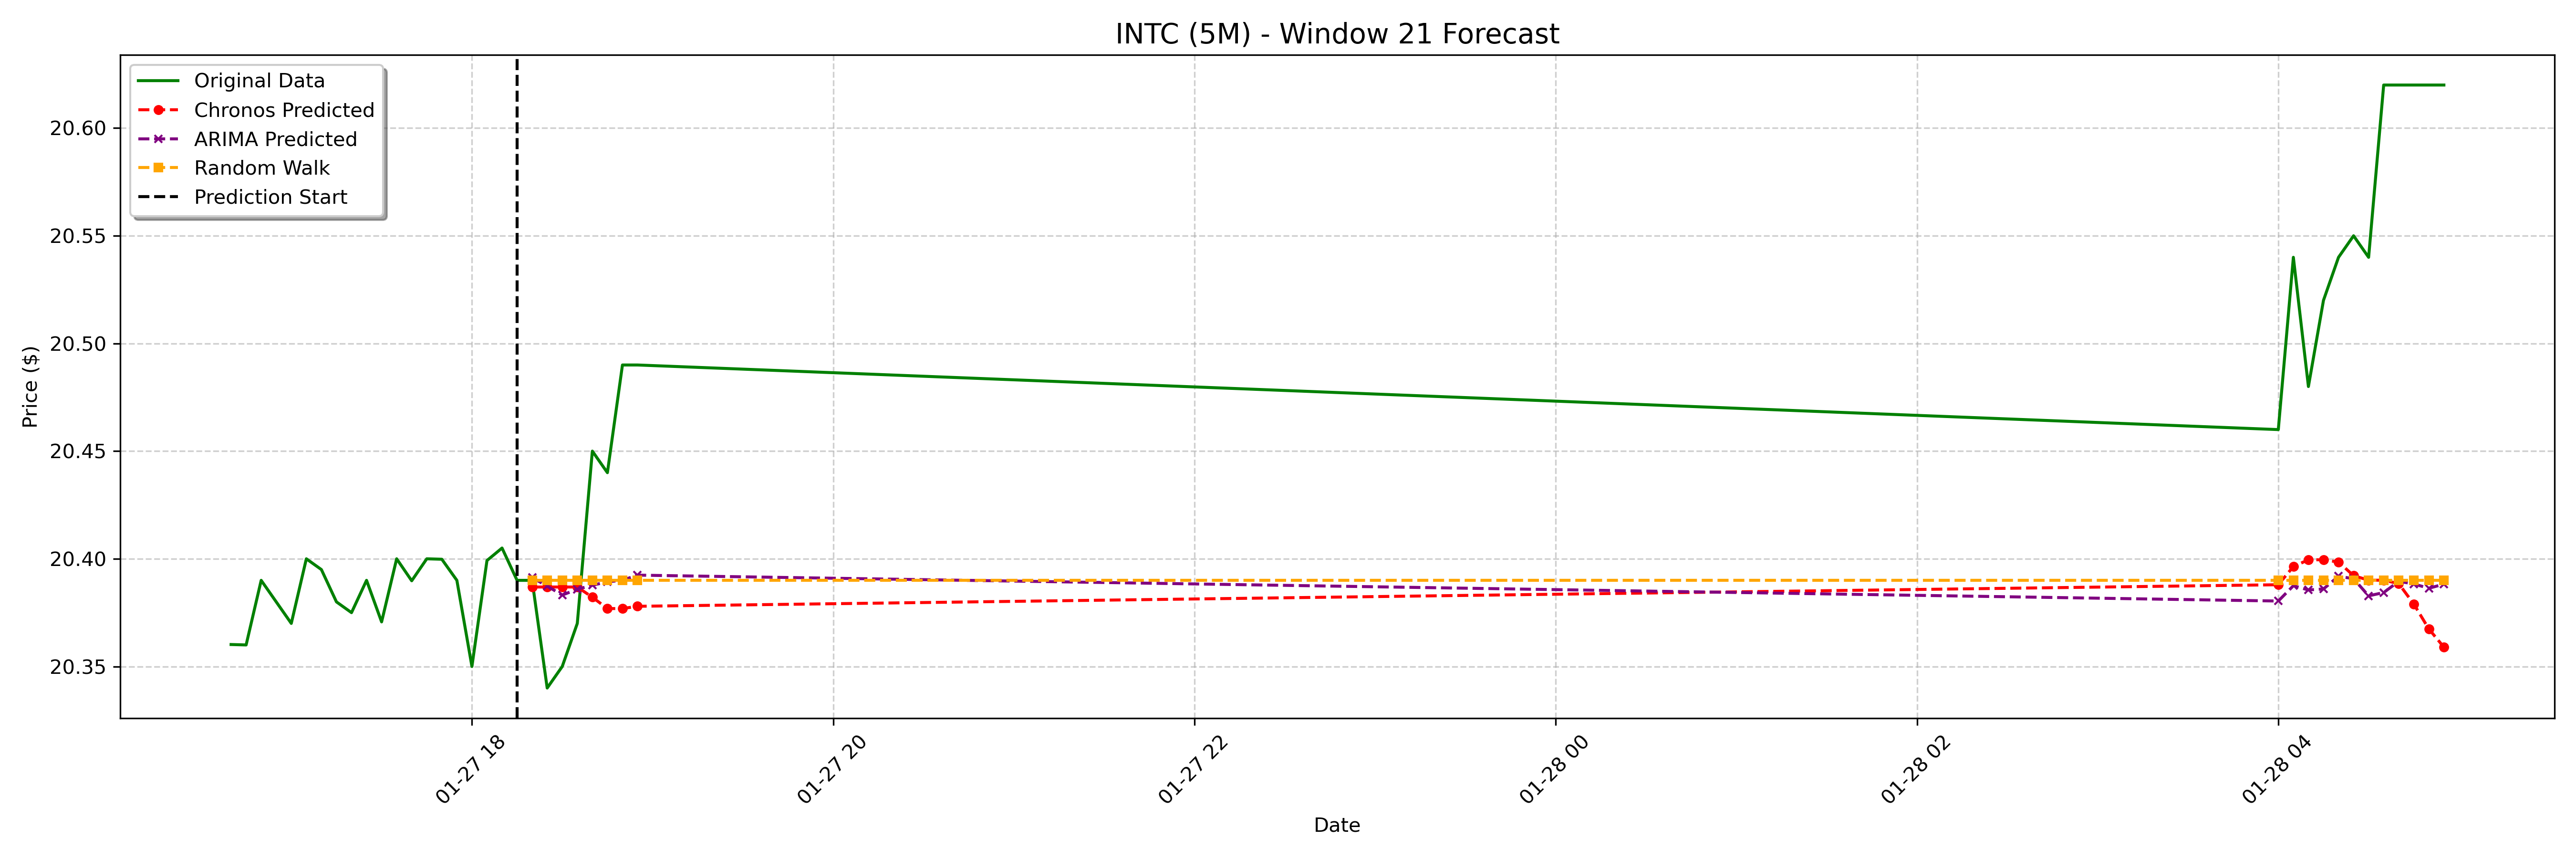

Source data for this figure (header and first rows):
date, actual, chronos_forecast, arima_forecast, random_walk_forecast
2025-01-27 18:20:00-05:00, 20.39, 20.39, 20.39, 20.39
2025-01-27 18:25:00-05:00, 20.34, 20.39, 20.39, 20.39
2025-01-27 18:30:00-05:00, 20.35, 20.39, 20.38, 20.39
2025-01-27 18:35:00-05:00, 20.37, 20.39, 20.39, 20.39
2025-01-27 18:40:00-05:00, 20.45, 20.38, 20.39, 20.39
2025-01-27 18:45:00-05:00, 20.44, 20.38, 20.39, 20.39
2025-01-27 18:50:00-05:00, 20.49, 20.38, 20.39, 20.39
2025-01-27 18:55:00-05:00, 20.49, 20.38, 20.39, 20.39
2025-01-28 04:00:00-05:00, 20.46, 20.39, 20.38, 20.39
2025-01-28 04:05:00-05:00, 20.54, 20.4, 20.39, 20.39
2025-01-28 04:10:00-05:00, 20.48, 20.4, 20.39, 20.39
2025-01-28 04:15:00-05:00, 20.52, 20.4, 20.39, 20.39
2025-01-28 04:20:00-05:00, 20.54, 20.4, 20.39, 20.39
2025-01-28 04:25:00-05:00, 20.55, 20.39, 20.39, 20.39
2025-01-28 04:30:00-05:00, 20.54, 20.39, 20.38, 20.39
2025-01-28 04:35:00-05:00, 20.62, 20.39, 20.38, 20.39
2025-01-28 04:40:00-05:00, 20.62, 20.39, 20.39, 20.39
2025-01-28 04:45:00-05:00, 20.62, 20.38, 20.39, 20.39
2025-01-28 04:50:00-05:00, 20.62, 20.37, 20.39, 20.39
2025-01-28 04:55:00-05:00, 20.62, 20.36, 20.39, 20.39
